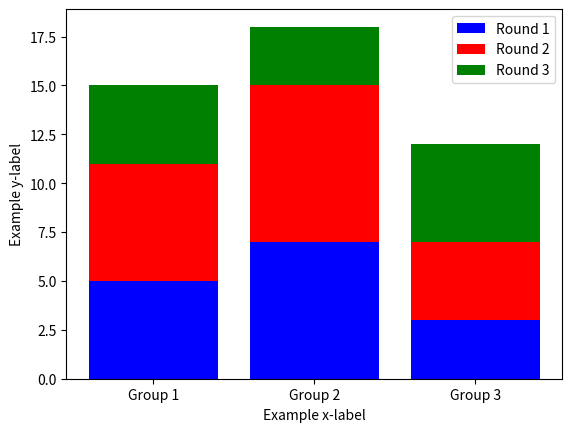

Write the Python code that produced this figure.
import matplotlib.pyplot as plt
import numpy as np

categories = ["Group 1", "Group 2", "Group 3"]
value1 = np.array([5, 7, 3])
value2 = np.array([6, 8, 4])
value3 = np.array([4, 3, 5])

plt.bar(categories, value1, color="b")
plt.bar(categories, value2, bottom=value1, color="r")
plt.bar(categories, value3, bottom=value1 + value2, color="g")

plt.xlabel("Example x-label")
plt.ylabel("Example y-label")
plt.legend(["Round 1", "Round 2", "Round 3"])

plt.show()
